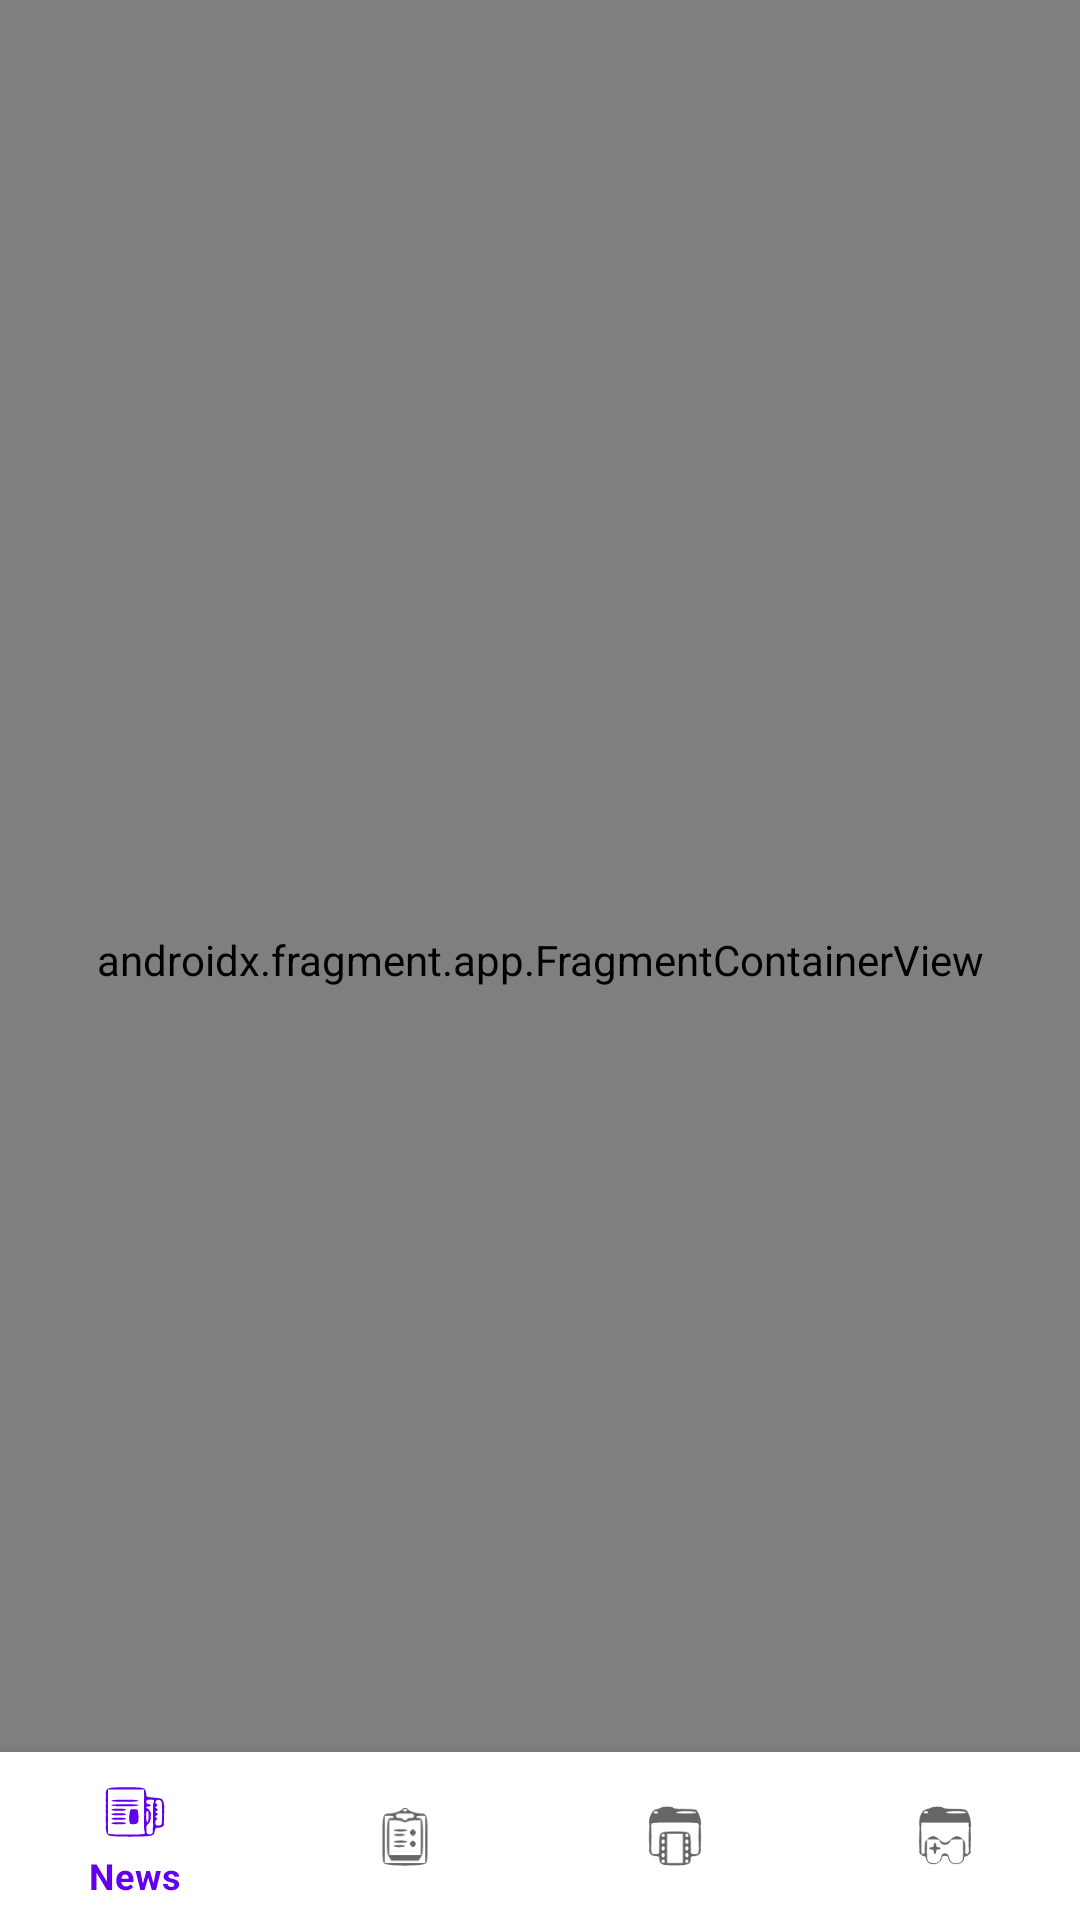

Android layout source for this screen:
<!-- AndroidManifest.xml: application theme Theme.GamesInfo -->
<!-- res/layout/activity_main.xml -->
<?xml version="1.0" encoding="utf-8"?>
<androidx.coordinatorlayout.widget.CoordinatorLayout
    xmlns:android="http://schemas.android.com/apk/res/android"
    xmlns:app="http://schemas.android.com/apk/res-auto"
    android:id="@+id/container"
    android:layout_width="match_parent"
    android:layout_height="match_parent">

    <androidx.fragment.app.FragmentContainerView
        android:id="@+id/nav_host_fragment_activity_main"
        android:name="androidx.navigation.fragment.NavHostFragment"
        android:layout_width="match_parent"
        android:layout_height="match_parent"
        app:navGraph="@navigation/mobile_navigation"
        app:layout_behavior="@string/appbar_scrolling_view_behavior"
        />

    <com.google.android.material.bottomnavigation.BottomNavigationView
        android:id="@+id/nav_view"
        android:layout_width="match_parent"
        android:layout_height="wrap_content"
        app:labelVisibilityMode="selected"
        app:menu="@menu/bottom_nav_menu"
        android:background="?android:attr/windowBackground"
        android:layout_gravity="bottom"
        app:layout_behavior="com.google.android.material.behavior.HideBottomViewOnScrollBehavior" />

</androidx.coordinatorlayout.widget.CoordinatorLayout>
<!-- resources referenced by this layout -->
<resources>
  <style name="Theme.GamesInfo" parent="Theme.MaterialComponents.DayNight.DarkActionBar">
          
          <item name="colorPrimary">@color/purple_500</item>
          <item name="colorPrimaryVariant">@color/purple_700</item>
          <item name="colorOnPrimary">@color/white</item>
          
          <item name="colorSecondary">@color/teal_200</item>
          <item name="colorSecondaryVariant">@color/teal_700</item>
          <item name="colorOnSecondary">@color/black</item>
          
          <item name="android:statusBarColor" tools:targetApi="l">?attr/colorPrimaryVariant</item>
          
      </style>
  <color name="purple_500">#FF6200EE</color>
  <color name="purple_700">#FF3700B3</color>
  <color name="white">#FFFFFFFF</color>
  <color name="teal_200">#FF03DAC5</color>
  <color name="teal_700">#FF018786</color>
  <color name="black">#FF000000</color>
</resources>
